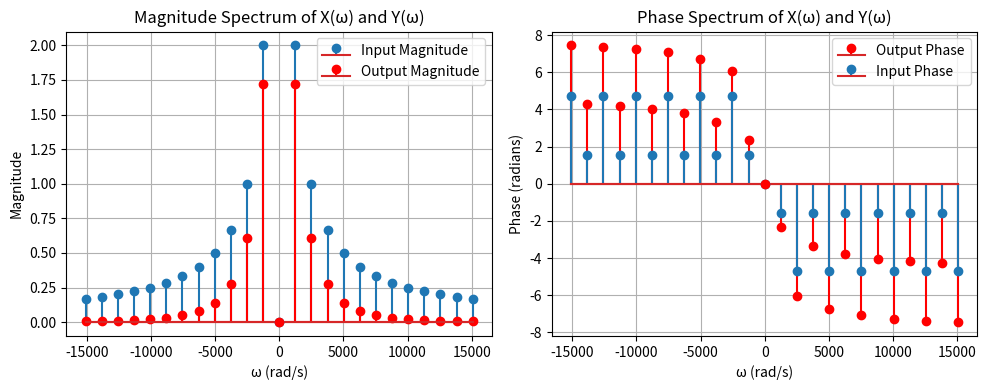

This figure's Python source:
import numpy as np
import matplotlib.pyplot as plt
from scipy.signal import freqs

# Define parameters
period = 0.005
N = 12
n = np.arange(-N, N + 1)
n = n[n != 0]

#omega0 = (2 * np.pi / period)
omega = n * 2 * np.pi / period
alpha = 1000 * np.pi

X_w = np.exp(1j * np.pi * n) * 2j / n
X_mag = np.abs(X_w)
X_phase = np.angle(X_w)

for i in range(len(X_w)):
    if (i < N):
        if (X_phase[i] < 0):
            X_phase[i] += 2 * np.pi
    else:
        if (X_phase[i] > 0):
            X_phase[i] -= 2 * np.pi


H_omega = (alpha**2) / (-(omega**2) + alpha * 2j * omega + alpha**2)
H_phase = np.angle(H_omega)

Y_mag = np.abs(X_w) * np.abs(H_omega)
Y_phase = X_phase + H_phase

plt.figure(figsize=(10, 4))

plt.subplot(1, 2, 1)
plt.stem(omega, X_mag, label="Input Magnitude")
plt.stem(omega, Y_mag, label="Output Magnitude", linefmt='r')
plt.title("Magnitude Spectrum of X(ω) and Y(ω)")
plt.xlabel("ω (rad/s)")
plt.ylabel("Magnitude")
plt.legend()
plt.grid()

x1, y1 = [0], [0]
plt.plot(x1, y1, marker='o')

x1, y1 = [0], [0]
plt.plot(x1, y1, marker='o', color='red')

plt.subplot(1, 2, 2)
plt.stem(omega, Y_phase, label="Output Phase", linefmt='r')
plt.stem(omega, X_phase, label="Input Phase")

plt.title("Phase Spectrum of X(ω) and Y(ω)")
plt.xlabel("ω (rad/s)")
plt.ylabel("Phase (radians)")
plt.legend()
plt.grid()

x1, y1 = [0], [0]
plt.plot(x1, y1, marker='o')

x1, y1 = [0], [0]
plt.plot(x1, y1, marker='o', color='red')

plt.tight_layout()
plt.show()
